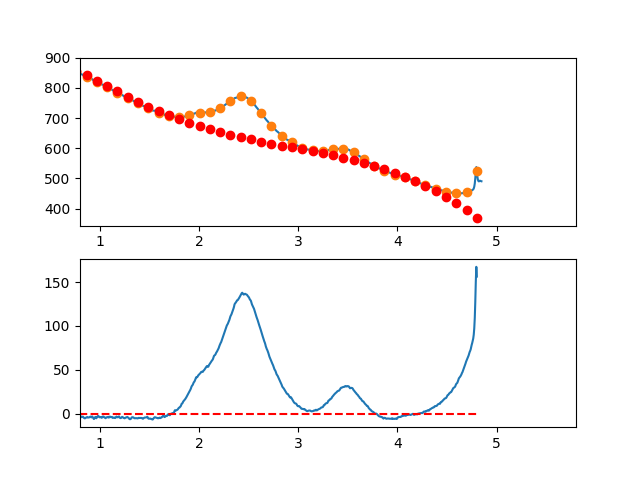

Values plotted in this chart, from the file beside it:
3.497376620970942263e-01, -6.428752473109284438e+00
3.549127125818158923e-01, -5.300067787110378958e+00
3.600877630665375029e-01, -5.131051272588933898e+00
3.652628135512591134e-01, -3.103103124584094985e+00
3.704378640359806685e-01, -1.606623538133021611e+00
3.756129145207023345e-01, -1.622012708273587123e+00
3.807879650054239451e-01, -2.121670830044308786e+00
3.859630154901455557e-01, -6.259980984833646289e-01
3.911380659748671662e-01, -1.021394708628349690e+00
3.963131164595887768e-01, -1.879260855517600248e+00
4.014881669443103873e-01, -3.539967341891951946e-01
4.066632174290319424e-01, 2.311997460318934827e+00
4.118382679137536084e-01, 1.919321532968524480e+00
4.170133183984752190e-01, 3.395752887216758609e-01
4.221883688831968295e-01, 2.684358532540613851e+00
4.273634193679184401e-01, 1.791271069386766612e+00
4.325384698526400507e-01, 1.949912704222128923e+00
4.377135203373616612e-01, 3.875883242009081187e+00
4.428885708220832718e-01, 5.153782487709349880e+00
4.480636213068048823e-01, 4.217210246284707864e+00
4.532386717915264929e-01, 5.588766322697551914e+00
4.584137222762481034e-01, 5.600050521909111012e+00
4.635887727609697140e-01, 4.715662648882016583e+00
4.687638232456912690e-01, 5.367202508577747722e+00
4.739388737304129906e-01, 6.229269905958290110e+00
4.791139242151345456e-01, 5.926464645986129653e+00
4.842889746998561562e-01, 5.530386533622390743e+00
4.894640251845778223e-01, 6.718635373829783930e+00
4.946390756692994328e-01, 7.931810971569802859e+00
4.998141261540209879e-01, 8.767513131804207660e+00
5.049891766387426539e-01, 1.062434165949571252e+01
5.101642271234642090e-01, 8.893896359605491853e+00
5.153392776081858750e-01, 7.687777037095997912e+00
5.205143280929074301e-01, 7.435583496928643399e+00
5.256893785776289851e-01, 6.916915544065773247e+00
5.308644290623507622e-01, 7.187372983469231258e+00
5.360394795470723173e-01, 6.685555620101126806e+00
5.412145300317938723e-01, 5.671063258923368267e+00
5.463895805165155384e-01, 6.655495704897589349e+00
5.515646310012372044e-01, 7.667452762985817571e+00
5.567396814859587595e-01, 7.596534238150184137e+00
5.619147319706804256e-01, 6.250620354802549627e+00
5.670897824554018696e-01, 4.947713015152885419e+00
5.722648329401235356e-01, 5.591094540861490714e+00
5.774398834248452017e-01, 5.621047253588926651e+00
5.826149339095667568e-01, 5.044853474994738463e+00
5.877899843942884228e-01, 4.907795526739619163e+00
5.929650348790099779e-01, 4.775155730483675143e+00
5.981400853637316439e-01, 4.142216407887076457e+00
6.033151358484533100e-01, 4.151259880609813990e+00
6.084901863331748650e-01, 3.022568470312080535e+00
6.136652368178964201e-01, 3.181424498654564559e+00
6.188402873026181972e-01, 3.860110287296606657e+00
6.240153377873396412e-01, 2.825908157899220896e+00
6.291903882720613073e-01, 6.021004321220289057e-01
6.343654387567828623e-01, -5.030568374877475435e-03
6.395404892415045284e-01, 5.697974780691765773e-01
6.447155397262261944e-01, 1.270866893114089180e+00
6.498905902109477495e-01, 1.899459998420297779e+00
6.550656406956693045e-01, 1.713859115647437648e+00
6.602406911803910816e-01, 2.117346566456490109e+00
... 809 more rows
